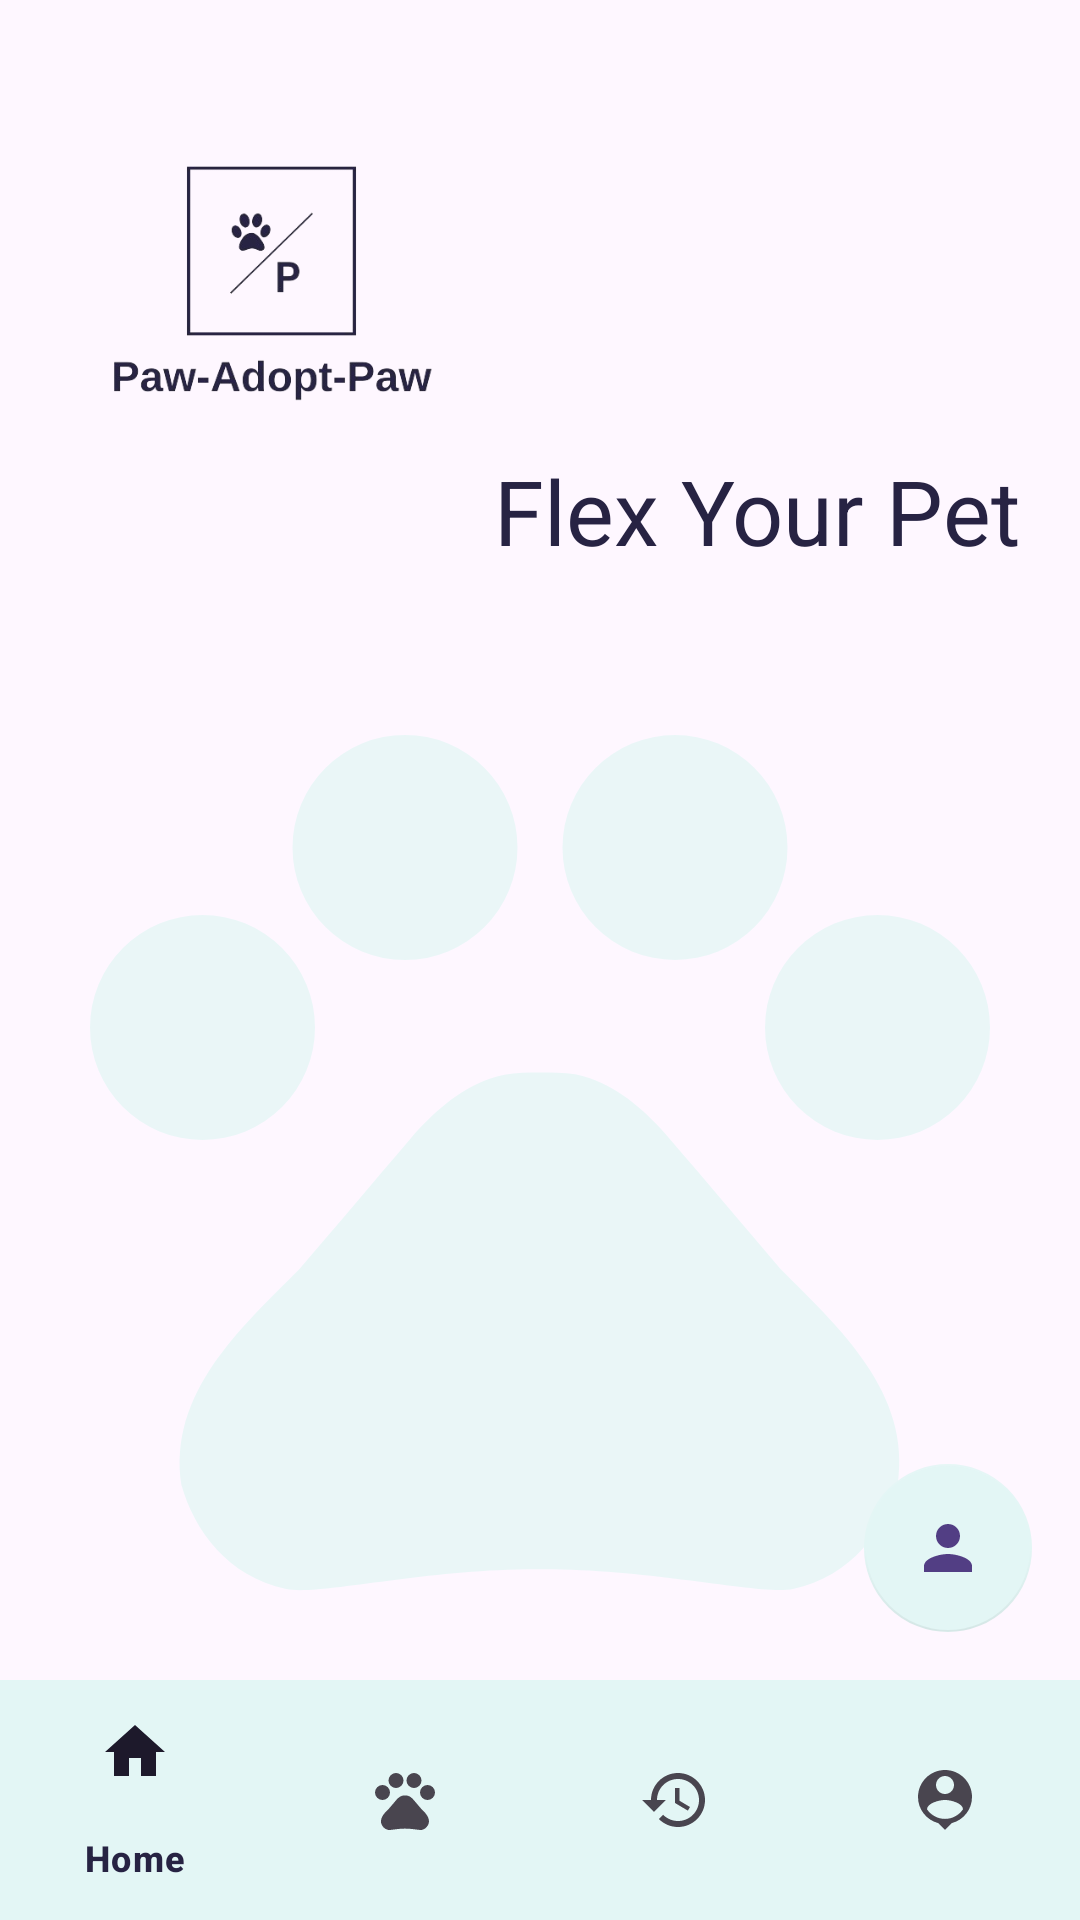

Write the Android layout XML for this screen, with the resource values it uses.
<!-- AndroidManifest.xml: application theme Theme.PawAndroid -->
<!-- res/layout/activity_pet_flex.xml -->
<?xml version="1.0" encoding="utf-8"?>
<androidx.constraintlayout.widget.ConstraintLayout xmlns:android="http://schemas.android.com/apk/res/android"
    xmlns:app="http://schemas.android.com/apk/res-auto"
    xmlns:tools="http://schemas.android.com/tools"
    android:layout_width="match_parent"
    android:layout_height="match_parent"
    tools:context=".bottomNav.PetFlexActivity">

    <FrameLayout
        android:id="@+id/fragment_container"
        android:layout_width="match_parent"
        android:layout_height="0dp"
        app:layout_constraintBottom_toTopOf="@+id/bottom_navigation"
        app:layout_constraintTop_toTopOf="parent" >

        <ImageView
            android:layout_width="141dp"
            android:layout_height="145dp"
            android:layout_marginStart="20dp"
            android:layout_marginTop="28dp"
            android:src="@drawable/paw_logo" />

        <TextView
            android:layout_width="wrap_content"
            android:layout_height="wrap_content"
            android:text="Flex Your Pet"
            android:layout_gravity="end"
            android:layout_marginTop="150dp"
            android:layout_marginEnd="20dp"
            android:textColor="@color/Headline_Stroke"
            android:textSize="30dp"/>

        <androidx.constraintlayout.widget.ConstraintLayout
            android:layout_width="match_parent"
            android:layout_height="match_parent"
            android:background="@drawable/pet_bg"
            android:layout_marginTop="200dp">



            <LinearLayout
                android:id="@+id/linearContainer"
                android:layout_width="match_parent"
                android:layout_height="match_parent"
                android:orientation="vertical"
                android:padding="30dp"
                app:layout_constraintBottom_toBottomOf="parent"
                app:layout_constraintEnd_toEndOf="parent"
                app:layout_constraintHorizontal_bias="0.0"
                app:layout_constraintStart_toStartOf="parent"
                app:layout_constraintTop_toTopOf="parent"
                app:layout_constraintVertical_bias="0.0">

                <androidx.recyclerview.widget.RecyclerView
                    android:id="@+id/rvPetFlex"
                    android:layout_width="match_parent"
                    android:layout_height="match_parent" />
            </LinearLayout>

            <com.google.android.material.floatingactionbutton.FloatingActionButton
                android:id="@+id/posttoAdopt"
                android:layout_width="wrap_content"
                android:layout_height="wrap_content"
                android:layout_marginEnd="16dp"
                android:src="@drawable/pet_flex_profile"
                android:layout_marginBottom="16dp"
                app:layout_constraintBottom_toBottomOf="parent"
                app:layout_constraintEnd_toEndOf="parent"
                style="@style/CircularFloatingActionButton"
                android:backgroundTint="@color/Secondary"/>
        </androidx.constraintlayout.widget.ConstraintLayout>
    </FrameLayout>


    <com.google.android.material.bottomnavigation.BottomNavigationView
        android:id="@+id/bottom_navigation"
        android:layout_width="match_parent"
        android:layout_height="wrap_content"
        android:background="?android:attr/windowBackground"
        app:layout_constraintBottom_toBottomOf="parent"
        app:menu="@menu/bottom_nav_menu"
        app:itemBackground="@color/Secondary"
        app:itemTextColor="@color/Headline_Stroke"/>


</androidx.constraintlayout.widget.ConstraintLayout>
<!-- resources referenced by this layout -->
<resources>
  <color name="Headline_Stroke">#272343</color>
  <color name="Secondary">#E3F6F5</color>
  <!-- drawable paw_logo: webp bitmap (drawable, 19608 bytes) -->
  <!-- drawable pet_bg (drawable) -->
  <vector android:alpha="0.75" android:height="24dp"
      android:tint="#E3F6F5" android:viewportHeight="24"
      android:viewportWidth="24" android:width="24dp" xmlns:android="http://schemas.android.com/apk/res/android">
      <path android:fillColor="@android:color/white" android:pathData="M4.5,9.5m-2.5,0a2.5,2.5 0,1 1,5 0a2.5,2.5 0,1 1,-5 0"/>
      <path android:fillColor="@android:color/white" android:pathData="M9,5.5m-2.5,0a2.5,2.5 0,1 1,5 0a2.5,2.5 0,1 1,-5 0"/>
      <path android:fillColor="@android:color/white" android:pathData="M15,5.5m-2.5,0a2.5,2.5 0,1 1,5 0a2.5,2.5 0,1 1,-5 0"/>
      <path android:fillColor="@android:color/white" android:pathData="M19.5,9.5m-2.5,0a2.5,2.5 0,1 1,5 0a2.5,2.5 0,1 1,-5 0"/>
      <path android:fillColor="@android:color/white" android:pathData="M17.34,14.86c-0.87,-1.02 -1.6,-1.89 -2.48,-2.91 -0.46,-0.54 -1.05,-1.08 -1.75,-1.32 -0.11,-0.04 -0.22,-0.07 -0.33,-0.09 -0.25,-0.04 -0.52,-0.04 -0.78,-0.04s-0.53,0 -0.79,0.05c-0.11,0.02 -0.22,0.05 -0.33,0.09 -0.7,0.24 -1.28,0.78 -1.75,1.32 -0.87,1.02 -1.6,1.89 -2.48,2.91 -1.31,1.31 -2.92,2.76 -2.62,4.79 0.29,1.02 1.02,2.03 2.33,2.32 0.73,0.15 3.06,-0.44 5.54,-0.44h0.18c2.48,0 4.81,0.58 5.54,0.44 1.31,-0.29 2.04,-1.31 2.33,-2.32 0.31,-2.04 -1.3,-3.49 -2.61,-4.8z"/>
  </vector>
  <!-- drawable pet_flex_profile (drawable) -->
  <vector android:alpha="0.75" android:height="24dp"
      android:tint="#272343" android:viewportHeight="24"
      android:viewportWidth="24" android:width="24dp" xmlns:android="http://schemas.android.com/apk/res/android">
      <path android:fillColor="@android:color/white" android:pathData="M12,12c2.21,0 4,-1.79 4,-4s-1.79,-4 -4,-4 -4,1.79 -4,4 1.79,4 4,4zM12,14c-2.67,0 -8,1.34 -8,4v2h16v-2c0,-2.66 -5.33,-4 -8,-4z"/>
  </vector>
  <style name="CircularFloatingActionButton" parent="Widget.Design.FloatingActionButton">
          <item name="elevation">0dp</item> 
          <item name="pressedTranslationZ">0dp</item> 
          <item name="shapeAppearanceOverlay">@style/ShapeAppearanceOverlay.App.Circular</item> 
      </style>
  <style name="Theme.PawAndroid" parent="Base.Theme.PawAndroid" />
  <style name="ShapeAppearanceOverlay.App.Circular" parent="">
          <item name="cornerFamily">rounded</item>
          <item name="cornerSize">50%</item> 
      </style>
  <style name="Base.Theme.PawAndroid" parent="Theme.Material3.DayNight.NoActionBar">
  
          <item name="colorPrimary">@color/Headline_Stroke</item>
          <item name="colorPrimaryVariant">@color/Headline_Stroke</item>
          <item name="colorSecondaryVariant">@color/Secondary</item>
          <item name="colorSecondary">@color/Secondary</item>
          <item name="android:statusBarColor" tools:targetApi="l"> ?attr/colorPrimaryVariant</item>
      </style>
</resources>
